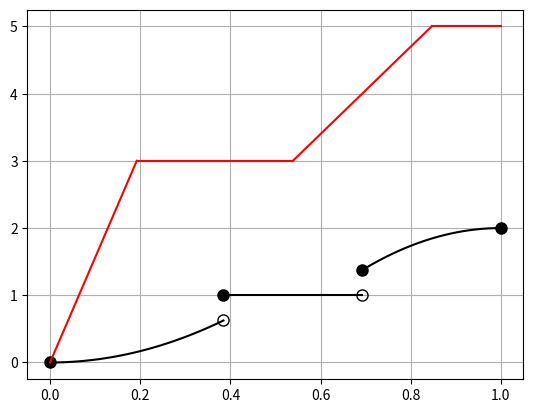

Here is the Python script that generated this plot:
import numpy as np
import matplotlib.pyplot as plt

def f1(x):
    return 4.225 * x**2

def f2(x):
    return 1

def f3(x):
    return 2 - 845/128 * (1 - x)**2

# Генерируем значения x для каждого интервала
x1 = np.linspace(0, 5/13, 100)
x2 = np.linspace(5/13, 9/13, 100)
x3 = np.linspace(9/13, 1, 100)

# Вычисляем соответствующие значения y для каждого интервала
y1 = f1(x1)
y2 = np.full_like(x2, f2(0))
y3 = f3(x3)

# Строим график
plt.plot(x1, y1, color='black')
plt.plot(x2, y2, color='black')
plt.plot(x3, y3, color='black')
plt.plot(0, f1(0), 'ko', markersize=8)
plt.plot(5/13, f1(5/13), 'ko', markersize=8, markerfacecolor='none')
plt.plot(5/13, f2(0), 'ko', markersize=8)
plt.plot(9/13, f2(0), 'ko', markersize=8, markerfacecolor='none')
plt.plot(9/13, f3(9/13), 'ko', markersize=8)
plt.plot(1, f3(1), 'ko', markersize=8)
plt.grid(True)

# Определение отрезков
segments = {
    '0-5/26': (0, 5/26),
    '5/26-7/13': (5/26, 7/13),
    '7/13-11/13': (7/13, 11/13),
    '11/13-1': (11/13, 1)
}

# Функция для построения графика
def plot_function(segments):
    for segment, (start, end) in segments.items():
        if segment == '0-5/26':
            x = np.linspace(start, end, 100)
            y = 3 * (x - start) / (end - start)
            plt.plot(x, y, color='red')
        elif segment == '5/26-7/13':
            x = np.linspace(start, end, 100)
            y = np.full_like(x, 3)
            plt.plot(x, y, color='red')
        elif segment == '7/13-11/13':
            x = np.linspace(start, end, 100)
            y = 3 + 2 * (x - start) / (end - start)
            plt.plot(x, y, color='red')
        elif segment == '11/13-1':
            x = np.linspace(start, end, 100)
            y = np.full_like(x, 5)
            plt.plot(x, y, color='red')

# Вызов функции для построения графика
plot_function(segments)

plt.show()
